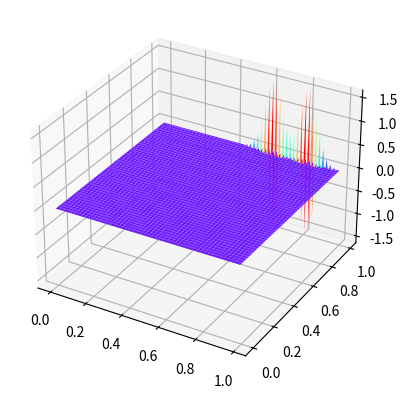

Write the Python code that produced this figure.
import matplotlib.pyplot as plt
from numpy import *

a = 1
M = 100


def f(x):
    if (x > 0.1 and x < 0.3):
        return 1.
    else:
        return 0.

def u0(x):
    return f(x)

def u1(xmin, t):
    return f(xmin-a*t)

def u2(xmax, t):
    return f(xmax-a*t)


def iterations_1(xmin, xmax, tmax, N):
    ht = tmax/N
    hx = (xmax-xmin)/M
    u = zeros([N, M])
    for i in range(0, N):
        u[0, i] = u0(xmin+i*hx)
    for j in range(0, N-1):
        u[j+1, 0] = u1(xmin, j*ht)
        for i in range(1, N):
            dudx = (u[j, i]-u[j, i-1])/hx
            u[j+1][i] = -a*dudx*ht+u[j][i]
    return u
def iterations_2(xmin, xmax, tmax, N):
    ht = tmax/N
    hx = (xmax-xmin)/M
    u = zeros([N, M])
    for i in range(0, N):
        u[0, i] = u0(xmin+i*hx)
    for j in range(0, N-1):
        for i in range(0,N-1):
            dudx = u[j,i+1]-u[j,i]/hx
            u[j+1,i] = -a*dudx*ht+u[j][i]
        u[j+1,N-1] = u2(xmax, j*ht)
    return u
xmin = 0
xmax = 1
tmax = 10
Z = iterations_1(xmin, xmax, tmax, M)
#print(Z)

# graph
fig = plt.figure()
ax3 = plt.axes(projection='3d')
xx = arange(xmin, xmax, (xmax-xmin)/M)
yy = arange(xmin, xmax, (xmax-xmin)/M)
X, Y = meshgrid(xx, yy)
ax3.plot_surface(X, Y, Z, cmap='rainbow')
plt.show()
